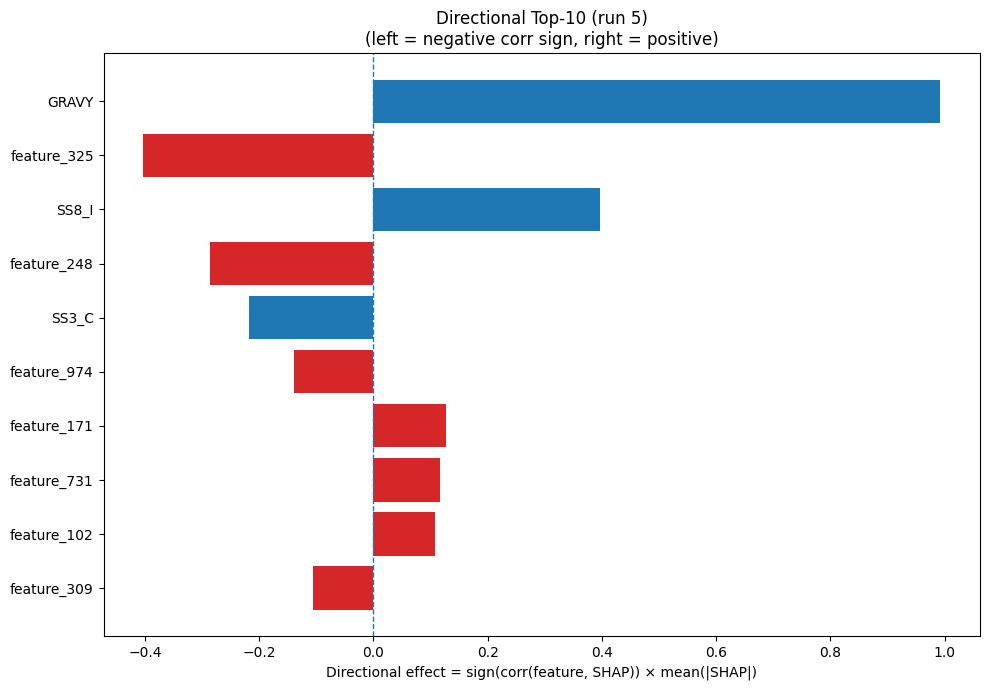

Source data for this figure (header and first rows):
Index, Feature, CorrSign, MeanAbsSHAP, DirectionalEffect
32, GRAVY, 1.0, 0.9924, 0.9924
325, feature_325, -1.0, 0.4026, -0.4026
26, SS8_I, 1.0, 0.3971, 0.3971
248, feature_248, -1.0, 0.2863, -0.2863
22, SS3_C, -1.0, 0.2183, -0.2183
974, feature_974, -1.0, 0.1388, -0.1388
171, feature_171, 1.0, 0.1269, 0.1269
731, feature_731, 1.0, 0.1173, 0.1173
102, feature_102, 1.0, 0.1087, 0.1087
309, feature_309, -1.0, 0.1065, -0.1065
320, feature_320, -1.0, 0.09491, -0.09491
278, feature_278, 1.0, 0.08597, 0.08597
116, feature_116, 1.0, 0.07501, 0.07501
220, feature_220, 1.0, 0.06991, 0.06991
544, feature_544, 1.0, 0.0604, 0.0604
538, feature_538, -1.0, 0.06022, -0.06022
189, feature_189, -1.0, 0.05976, -0.05976
760, feature_760, -1.0, 0.0502, -0.0502
944, feature_944, 1.0, 0.04867, 0.04867
33, AROM, 1.0, 0.04417, 0.04417
330, feature_330, -1.0, 0.04212, -0.04212
736, feature_736, -1.0, 0.04169, -0.04169
536, feature_536, 1.0, 0.03757, 0.03757
460, feature_460, -1.0, 0.03726, -0.03726
317, feature_317, -1.0, 0.03704, -0.03704
255, feature_255, 1.0, 0.03636, 0.03636
198, feature_198, -1.0, 0.03516, -0.03516
12, P, 1.0, 0.03122, 0.03122
685, feature_685, -1.0, 0.03047, -0.03047
795, feature_795, 1.0, 0.02933, 0.02933
62, feature_62, -1.0, 0.02863, -0.02863
157, feature_157, 1.0, 0.02756, 0.02756
1013, feature_1013, -1.0, 0.02738, -0.02738
532, feature_532, 1.0, 0.02684, 0.02684
791, feature_791, 1.0, 0.02631, 0.02631
59, feature_59, 1.0, 0.02618, 0.02618
821, feature_821, 1.0, 0.02186, 0.02186
703, feature_703, 1.0, 0.0211, 0.0211
969, feature_969, -1.0, 0.02105, -0.02105
503, feature_503, -1.0, 0.0209, -0.0209
1012, feature_1012, -1.0, 0.02088, -0.02088
766, feature_766, 1.0, 0.02032, 0.02032
972, feature_972, -1.0, 0.0201, -0.0201
71, feature_71, -1.0, 0.01947, -0.01947
310, feature_310, 1.0, 0.01942, 0.01942
319, feature_319, 1.0, 0.01926, 0.01926
833, feature_833, -1.0, 0.01915, -0.01915
38, feature_38, 1.0, 0.01768, 0.01768
756, feature_756, 1.0, 0.01766, 0.01766
408, feature_408, -1.0, 0.01723, -0.01723
885, feature_885, -1.0, 0.01697, -0.01697
559, feature_559, -1.0, 0.01689, -0.01689
800, feature_800, -1.0, 0.01646, -0.01646
930, feature_930, 1.0, 0.0164, 0.0164
874, feature_874, -1.0, 0.01631, -0.01631
745, feature_745, -1.0, 0.01571, -0.01571
2, D, -1.0, 0.0153, -0.0153
823, feature_823, 1.0, 0.01523, 0.01523
861, feature_861, 1.0, 0.01521, 0.01521
167, feature_167, -1.0, 0.01509, -0.01509
... 964 more rows
